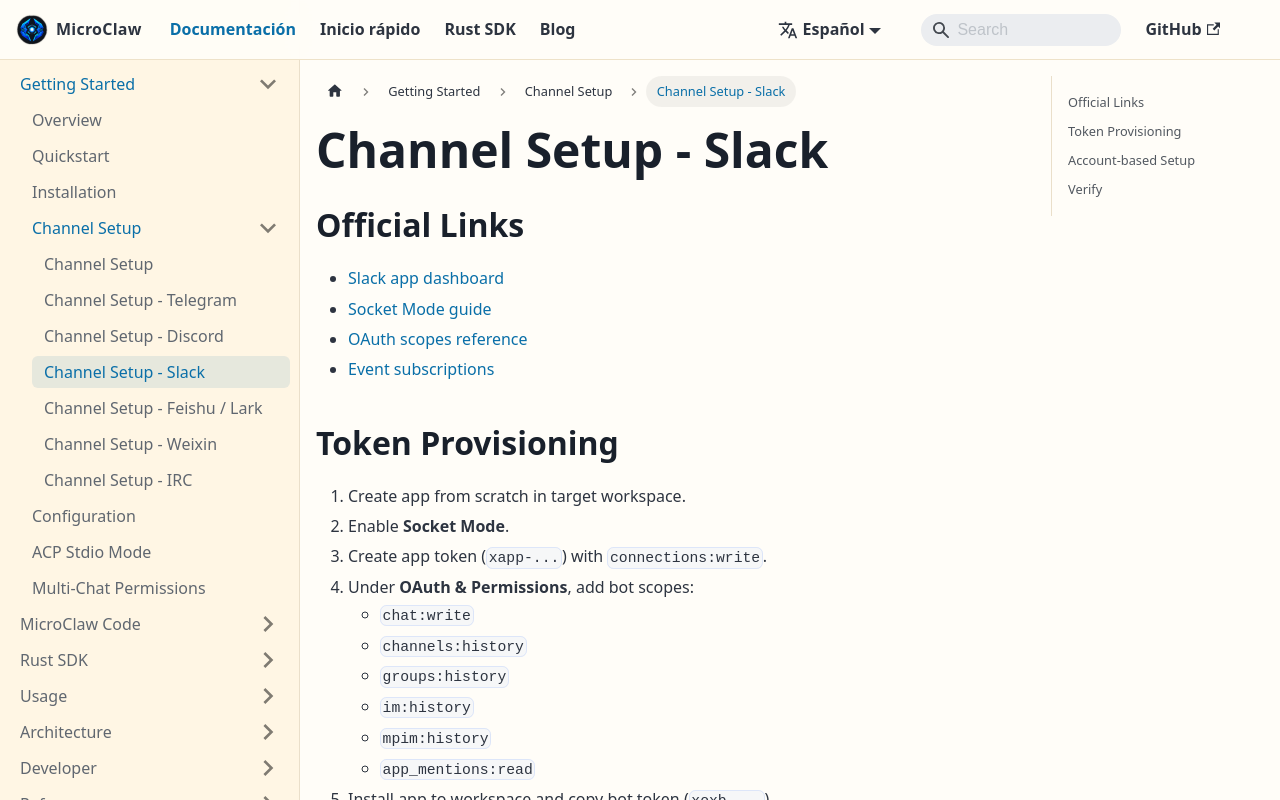

repository: microclaw/microclaw.github.io · page: es/docs/channel-setup-slack.html · generator: docusaurus

---
id: channel-setup-slack
title: Channel Setup - Slack
---

## Official Links

- [Slack app dashboard](https://api.slack.com/apps)
- [Socket Mode guide](https://api.slack.com/apis/connections/socket)
- [OAuth scopes reference](https://api.slack.com/scopes)
- [Event subscriptions](https://api.slack.com/apis/connections/events-api)

## Token Provisioning

1. Create app from scratch in target workspace.
2. Enable **Socket Mode**.
3. Create app token (`xapp-...`) with `connections:write`.
4. Under **OAuth & Permissions**, add bot scopes:
   - `chat:write`
   - `channels:history`
   - `groups:history`
   - `im:history`
   - `mpim:history`
   - `app_mentions:read`
5. Install app to workspace and copy bot token (`xoxb-...`).
6. Enable events and add bot events:
   - `message.channels`
   - `message.groups`
   - `message.im`
   - `message.mpim`
   - `app_mention`

## Account-based Setup

```yaml
channels:
  slack:
    enabled: true
    default_account: "main"
    accounts:
      main:
        enabled: true
        bot_token: "xoxb-main..."
        app_token: "xapp-main..."
      support:
        enabled: true
        bot_token: "xoxb-support..."
        app_token: "xapp-support..."
        # Optional per-account channel filter
        # allowed_channels: ["C123ABC456"]
```

Notes:

- One bot identity = one `xoxb` + one `xapp` pair.
- Multi-account is useful for env separation (`prod`, `staging`, `support`).

## Verify

1. `microclaw start`
2. DM each bot `/skills`
3. Test `@mention` in allowed channels.
